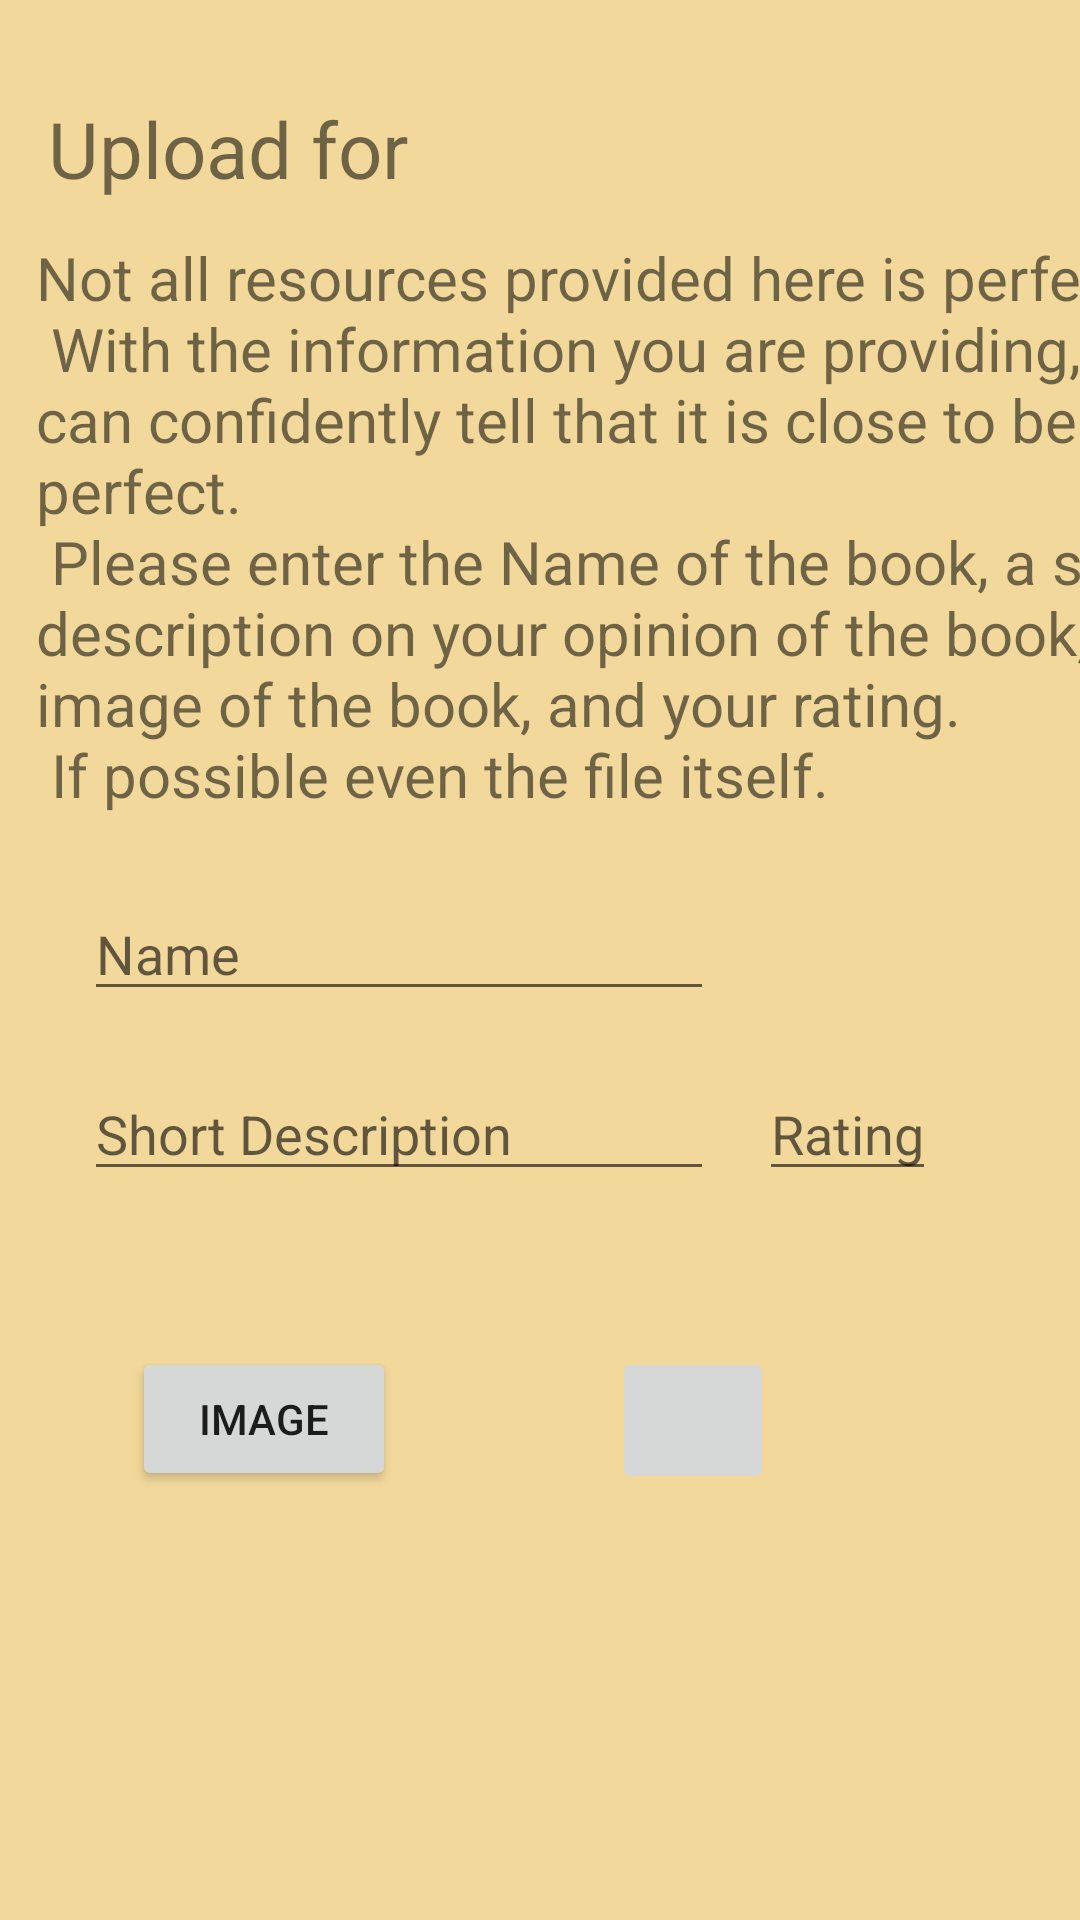

This screen was rendered from an Android layout file. Write that file and the resources it references.
<!-- AndroidManifest.xml: application theme AppTheme -->
<!-- res/layout/booknameupload.xml -->
<?xml version="1.0" encoding="utf-8"?>
<android.support.constraint.ConstraintLayout
    xmlns:android="http://schemas.android.com/apk/res/android"
    xmlns:app="http://schemas.android.com/apk/res-auto"
    xmlns:tools="http://schemas.android.com/tools"
    android:layout_width="match_parent"
    android:background="@color/list"
    android:layout_height="match_parent">

    <EditText
        android:id="@+id/ShortDescUpload"
        android:layout_width="wrap_content"
        android:layout_height="wrap_content"
        android:layout_marginLeft="28dp"
        android:layout_marginStart="28dp"
        android:layout_marginTop="84dp"
        android:ems="10"
        android:hint="Short Description"
        android:inputType="textPersonName"
        app:layout_constraintStart_toStartOf="parent"
        app:layout_constraintTop_toBottomOf="@+id/textView10" />

    <EditText
        android:id="@+id/NameUpload"
        android:layout_width="wrap_content"
        android:layout_height="wrap_content"
        android:layout_marginLeft="28dp"
        android:layout_marginStart="28dp"
        android:layout_marginTop="24dp"
        android:ems="10"
        android:hint="Name"
        android:inputType="textPersonName"
        app:layout_constraintStart_toStartOf="parent"
        app:layout_constraintTop_toBottomOf="@+id/textView10" />

    <TextView
        android:id="@+id/textView9"
        android:layout_width="wrap_content"
        android:layout_height="wrap_content"
        android:layout_marginLeft="16dp"
        android:layout_marginStart="16dp"
        android:layout_marginTop="32dp"
        android:text="Upload for "
        android:textSize="26sp"
        app:layout_constraintStart_toStartOf="parent"
        app:layout_constraintTop_toTopOf="parent" />

    <TextView
        android:id="@+id/textView10"
        android:layout_width="387dp"
        android:layout_height="wrap_content"
        android:layout_marginLeft="12dp"
        android:layout_marginStart="12dp"
        android:layout_marginTop="12dp"
        android:text="@string/UploadInfo"
        android:textSize="20sp"
        app:layout_constraintStart_toStartOf="parent"
        app:layout_constraintTop_toBottomOf="@+id/textView9" />

    <EditText
        android:id="@+id/ratingbar"
        android:layout_width="wrap_content"
        android:layout_height="wrap_content"
        android:layout_marginEnd="48dp"
        android:layout_marginRight="48dp"
        android:hint="Rating"
        app:layout_constraintBaseline_toBaselineOf="@+id/ShortDescUpload"
        app:layout_constraintEnd_toEndOf="parent" />

    <Button
        android:id="@+id/ImageUploadBtn"
        android:layout_width="wrap_content"
        android:layout_height="wrap_content"
        android:layout_marginLeft="44dp"
        android:layout_marginStart="44dp"
        android:layout_marginTop="52dp"
        android:contextClickable="true"
        android:text="Image"
        app:layout_constraintStart_toStartOf="parent"
        app:layout_constraintTop_toBottomOf="@+id/ShortDescUpload" />

    <ImageButton
        android:id="@+id/AllDetailsupload"
        android:layout_width="54dp"
        android:layout_height="49dp"
        android:layout_marginLeft="204dp"
        android:layout_marginStart="204dp"
        android:layout_marginTop="52dp"
        android:contextClickable="true"
        android:src="@drawable/ic_file_upload_black_24dp"
        app:layout_constraintStart_toStartOf="parent"
        app:layout_constraintTop_toBottomOf="@+id/ShortDescUpload" />

</android.support.constraint.ConstraintLayout>
<!-- resources referenced by this layout -->
<resources>
  <color name="list">#f2d89a</color>
  <string name="UploadInfo">Not all resources provided here is perfect. \n
          With the information you are providing, we can confidently tell that it is close to being perfect.
          \n Please enter the Name of the book, a short description on your opinion of the book, an image of the book, and your rating. \n If possible even the file itself.</string>
  <style name="AppTheme" parent="Theme.AppCompat.Light.DarkActionBar">
          
          <item name="colorPrimary">@color/colorPrimary</item>
          <item name="colorPrimaryDark">@color/colorPrimaryDark</item>
          <item name="colorAccent">@color/colorAccent</item>
      </style>
  <color name="colorPrimary">#3F51B5</color>
  <color name="colorPrimaryDark">#303F9F</color>
  <color name="colorAccent">#FF4081</color>
</resources>
